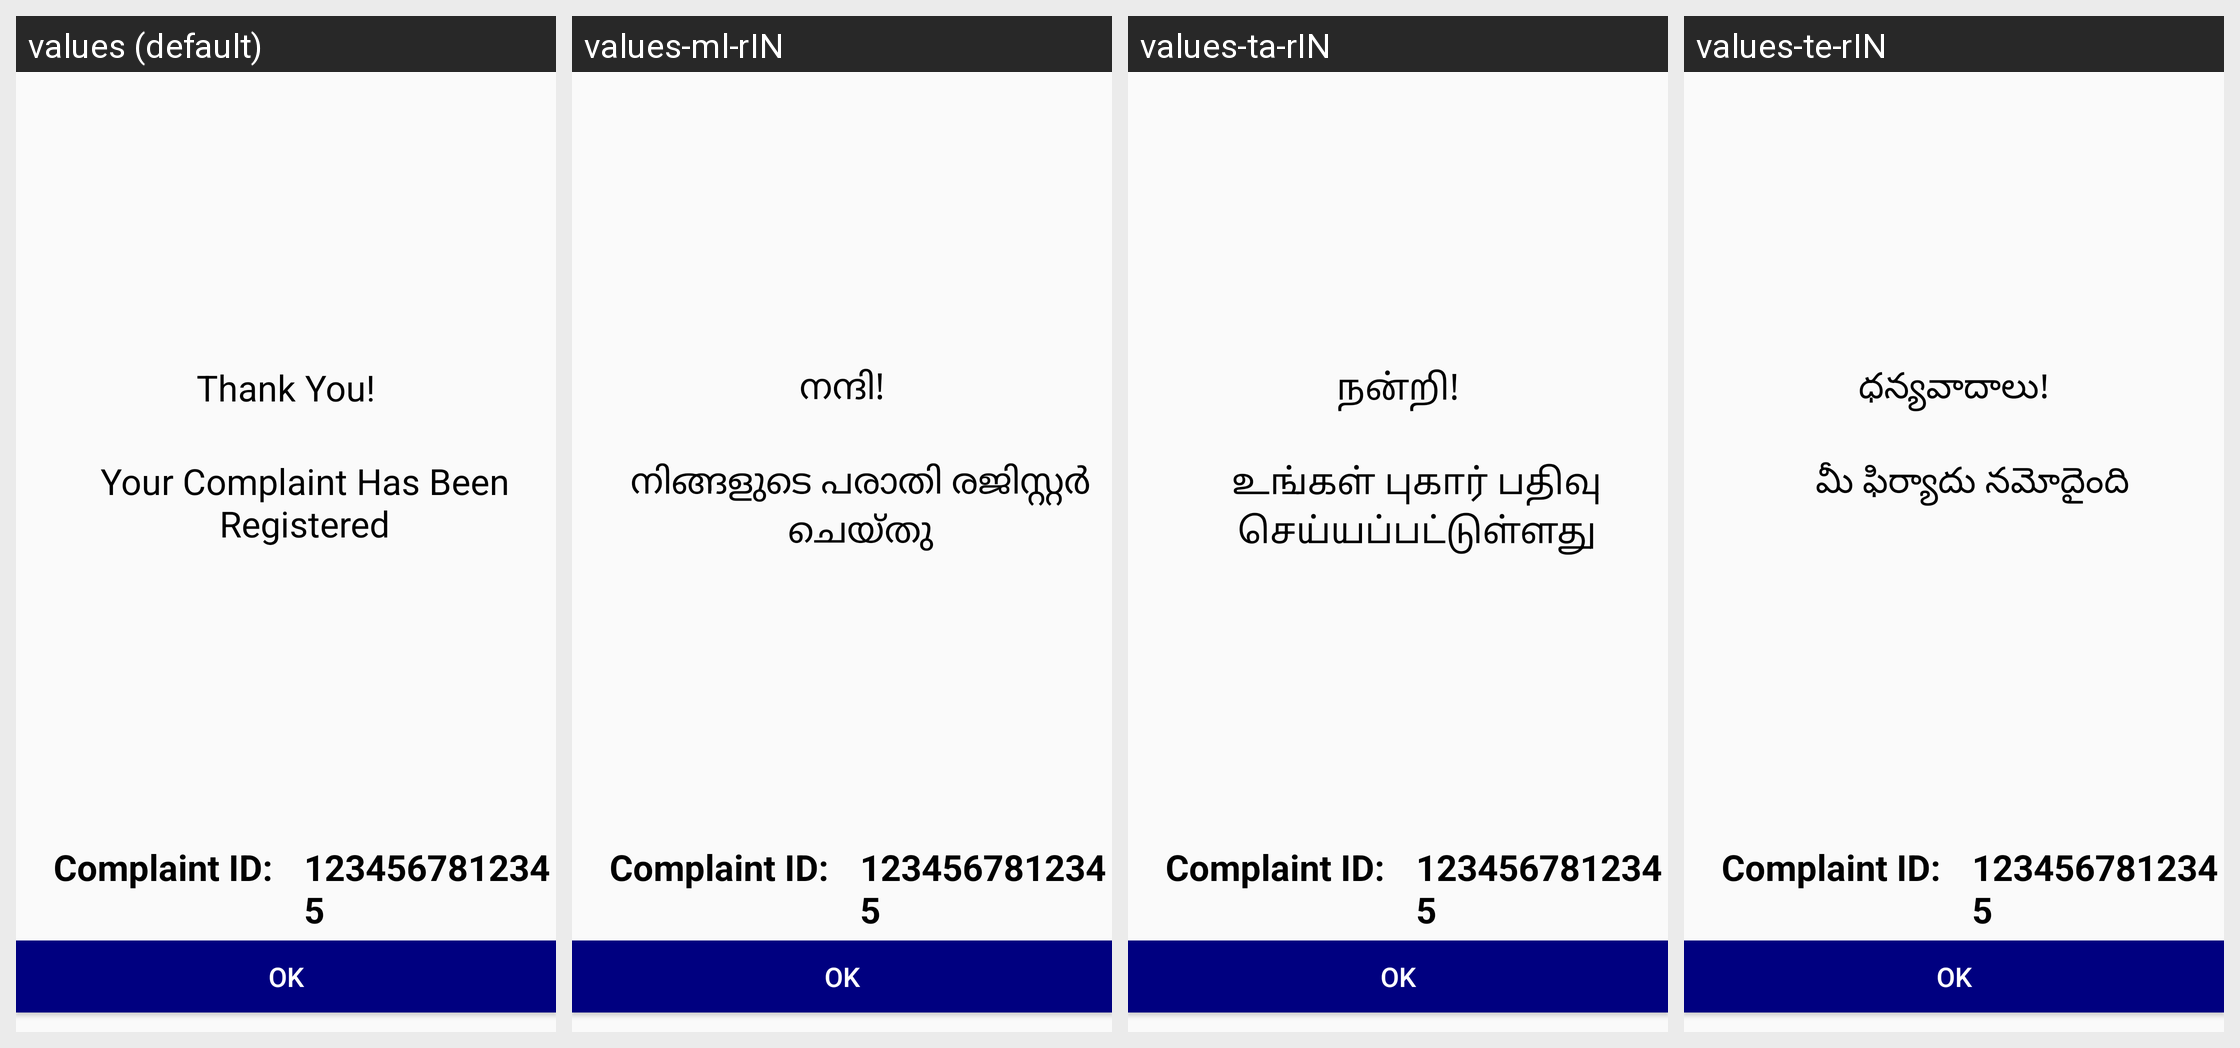

Translations of the strings shown on this Android screen, per locale in the grid:
Android screen res/layout/thankyou.xml rendered under 4 locales, left to right: values (default), values-ml-rIN, values-ta-rIN, values-te-rIN. Device: Nexus 5 (rendered at 1080×1920; each locale shown at half size, 540×960, under a caption strip naming it); theme AppTheme.
Other locales in the repository, not shown: values-bn-rIN, values-gu, values-hi, values-kn, values-mr, values-or-rIN, values-pa-rIN.
Strings drawn on this screen, with the default value and each locale's value (text and hints the layout hard-codes, and strings that could not be matched under every locale, appear in the picture but are not listed):

Thankyou
  values: Thank You!
  values-ml-rIN: നന്ദി!
  values-ta-rIN: நன்றி!
  values-te-rIN: ధన్యవాదాలు!

YourComplaintHasBeenRegistered
  values: Your Complaint Has Been Registered
  values-ml-rIN: നിങ്ങളുടെ പരാതി രജിസ്റ്റർ ചെയ്തു
  values-ta-rIN: உங்கள் புகார் பதிவு செய்யப்பட்டுள்ளது
  values-te-rIN: మీ ఫిర్యాదు నమోదైంది
